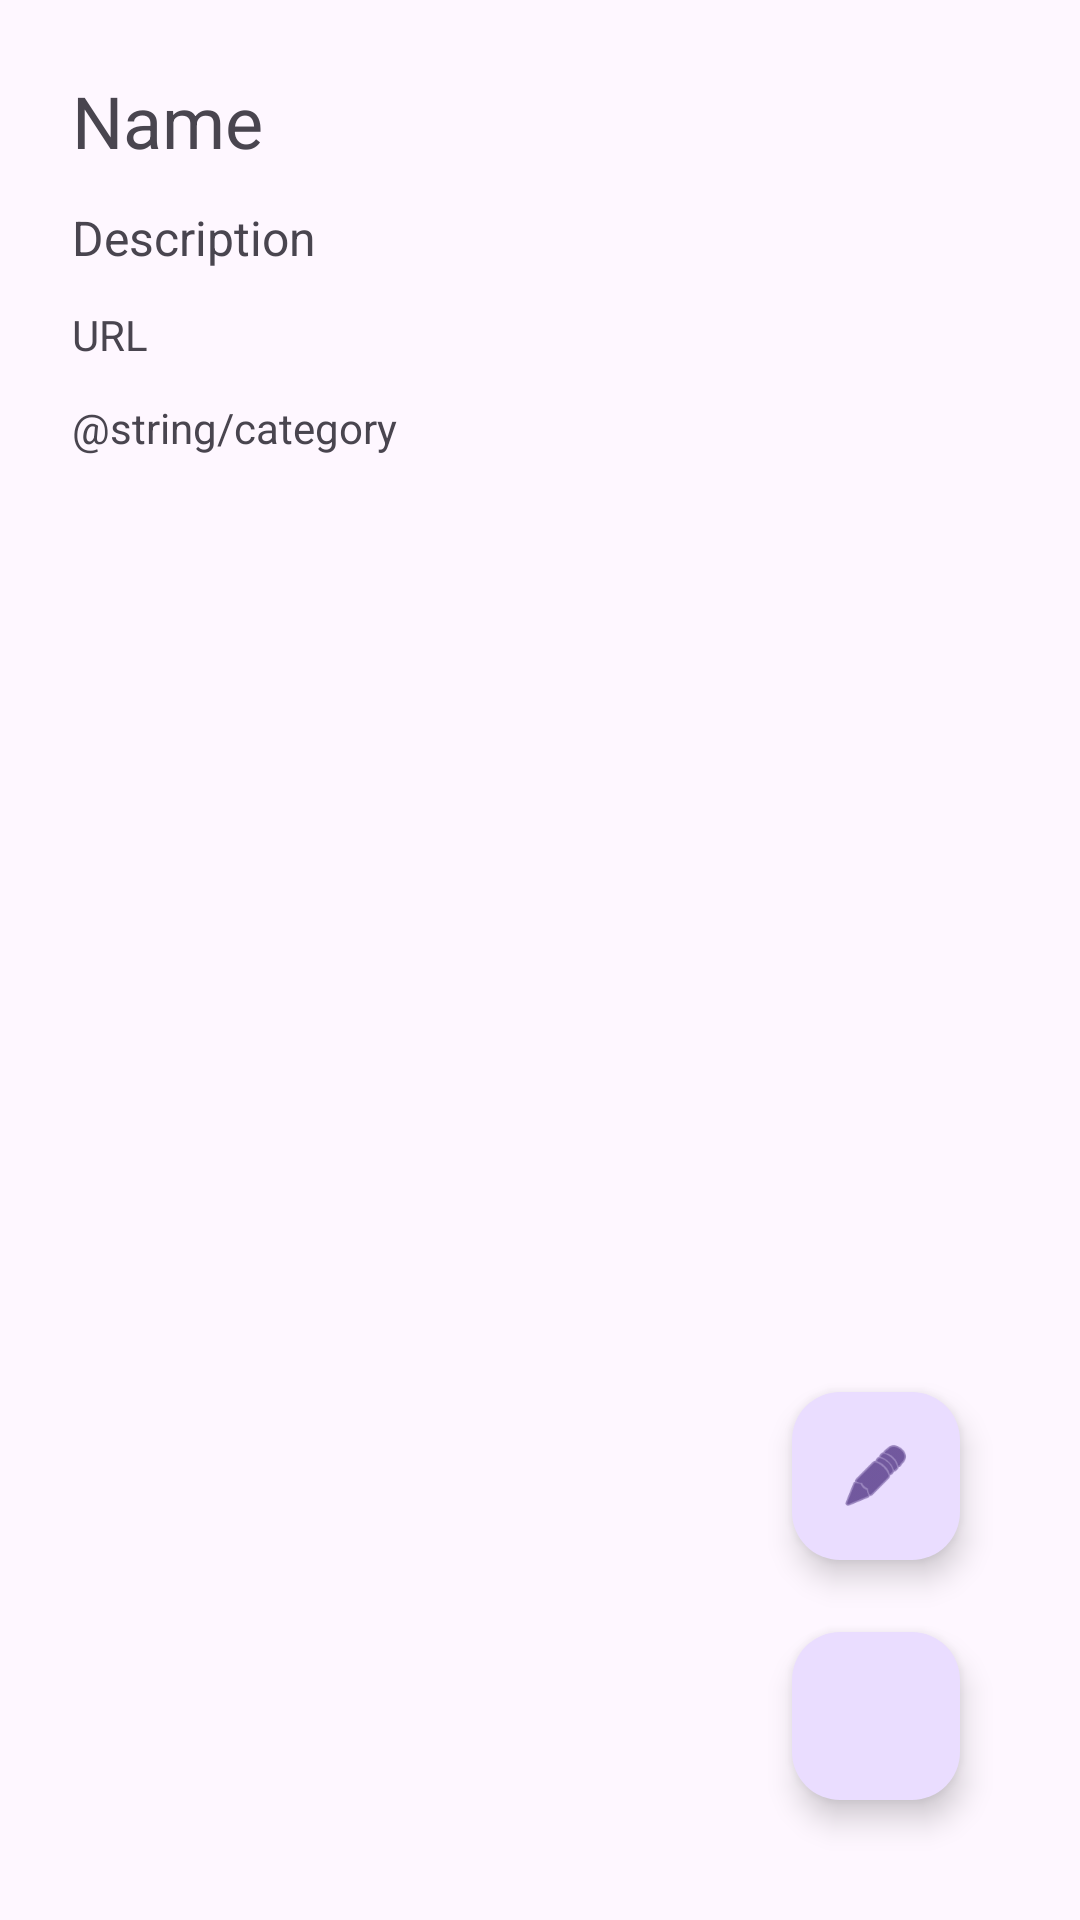

Write the Android layout XML for this screen, with the resource values it uses.
<!-- AndroidManifest.xml: application theme Theme.BestYoutube -->
<!-- res/layout/activity_detail_video.xml -->
<?xml version="1.0" encoding="utf-8"?>
<androidx.constraintlayout.widget.ConstraintLayout xmlns:android="http://schemas.android.com/apk/res/android"
    xmlns:app="http://schemas.android.com/apk/res-auto"
    xmlns:tools="http://schemas.android.com/tools"
    android:layout_width="match_parent"
    android:layout_height="match_parent"
    android:outlineSpotShadowColor="#00FFFFFF"
    tools:context=".activities.DetailVideoActivity">

    <TextView
        android:id="@+id/textDetailedName"
        android:layout_width="wrap_content"
        android:layout_height="wrap_content"
        android:layout_marginStart="24dp"
        android:layout_marginTop="24dp"
        android:text="@string/name"
        android:textSize="24sp"
        app:layout_constraintStart_toStartOf="parent"
        app:layout_constraintTop_toTopOf="parent" />

    <TextView
        android:id="@+id/textDetailedDescription"
        android:layout_width="wrap_content"
        android:layout_height="wrap_content"
        android:layout_marginStart="24dp"
        android:layout_marginTop="12dp"
        android:text="@string/description"
        android:textSize="16sp"
        app:layout_constraintStart_toStartOf="parent"
        app:layout_constraintTop_toBottomOf="@+id/textDetailedName" />

    <TextView
        android:id="@+id/textDetailedURL"
        android:layout_width="wrap_content"
        android:layout_height="wrap_content"
        android:layout_marginStart="24dp"
        android:layout_marginTop="12dp"
        android:autoLink="web"
        android:text="@string/url"
        app:layout_constraintStart_toStartOf="parent"
        app:layout_constraintTop_toBottomOf="@+id/textDetailedDescription" />

    <TextView
        android:id="@+id/textDetailedCategory"
        android:layout_width="wrap_content"
        android:layout_height="wrap_content"
        android:layout_marginStart="24dp"
        android:layout_marginTop="12dp"
        android:text="@string/category"
        app:layout_constraintStart_toStartOf="parent"
        app:layout_constraintTop_toBottomOf="@+id/textDetailedURL" />

    <com.google.android.material.floatingactionbutton.FloatingActionButton
        android:id="@+id/buttonFavorite"
        android:layout_width="wrap_content"
        android:layout_height="wrap_content"
        android:layout_marginEnd="40dp"
        android:layout_marginBottom="40dp"
        android:clickable="true"
        app:layout_constraintBottom_toBottomOf="parent"
        app:layout_constraintEnd_toEndOf="parent"
        app:srcCompat="@drawable/baseline_star_border_24"
        android:onClick="toggleFavorite"
        android:importantForAccessibility="no" />

    <com.google.android.material.floatingactionbutton.FloatingActionButton
        android:id="@+id/buttonEdit"
        android:layout_width="wrap_content"
        android:layout_height="wrap_content"
        android:layout_marginEnd="40dp"
        android:layout_marginBottom="24dp"
        android:clickable="true"
        app:layout_constraintBottom_toTopOf="@+id/buttonFavorite"
        app:layout_constraintEnd_toEndOf="parent"
        app:srcCompat="@android:drawable/ic_menu_edit"
        android:onClick="editVideo"
        android:importantForAccessibility="no" />

</androidx.constraintlayout.widget.ConstraintLayout>
<!-- resources referenced by this layout -->
<resources>
  <string name="description">Description</string>
  <string name="name">Name</string>
  <string name="url">URL</string>
  <style name="Theme.BestYoutube" parent="Base.Theme.BestYoutube" />
  <style name="Base.Theme.BestYoutube" parent="Theme.Material3.DayNight.NoActionBar">
          
          
      </style>
</resources>
